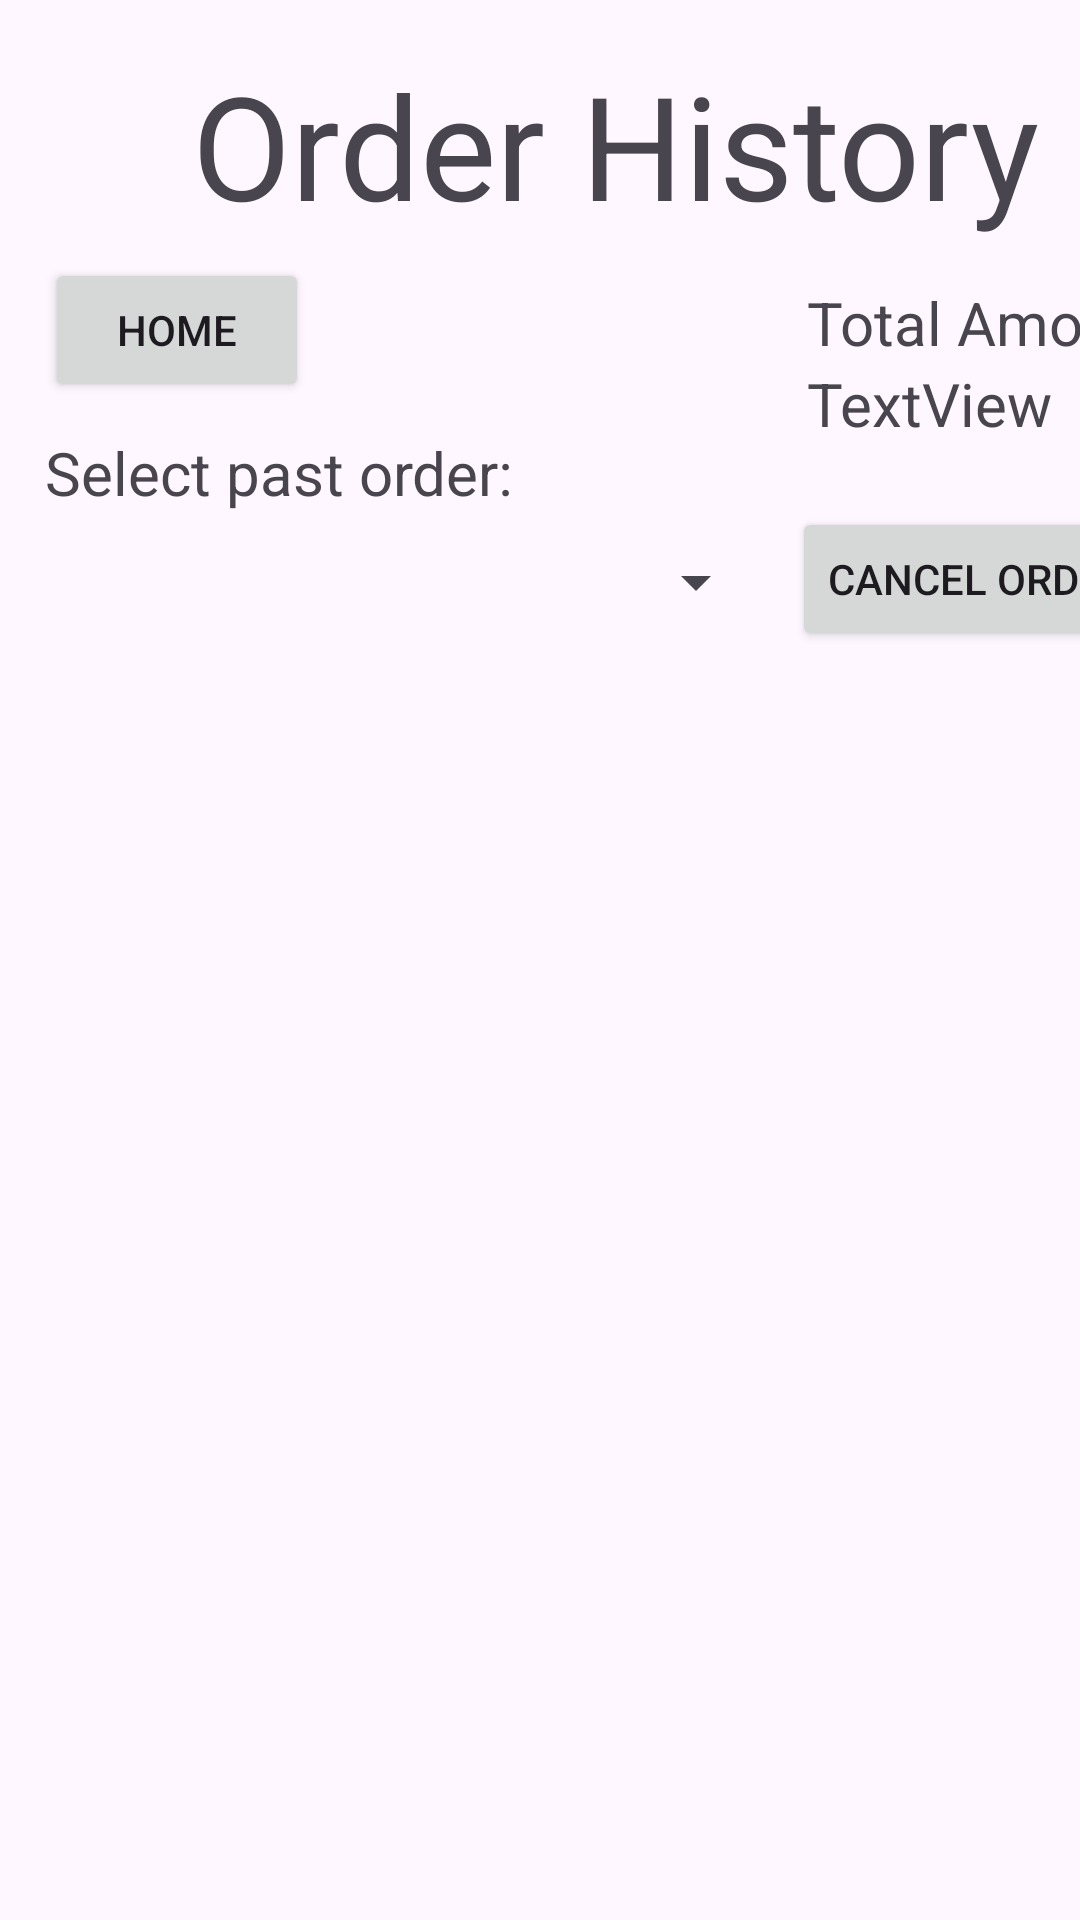

Layout XML and referenced resources for this Android screen:
<!-- AndroidManifest.xml: application theme Theme.AndroidRUCafe -->
<!-- res/layout/activity_orders.xml -->
<?xml version="1.0" encoding="utf-8"?>
<androidx.constraintlayout.widget.ConstraintLayout xmlns:android="http://schemas.android.com/apk/res/android"
    xmlns:app="http://schemas.android.com/apk/res-auto"
    xmlns:tools="http://schemas.android.com/tools"
    android:layout_width="match_parent"
    android:layout_height="match_parent">

    <TextView
        android:id="@+id/textView6"
        android:layout_width="wrap_content"
        android:layout_height="wrap_content"
        android:layout_marginStart="64dp"
        android:layout_marginLeft="64dp"
        android:layout_marginTop="16dp"
        android:text="Order History"
        android:textSize="48sp"
        app:layout_constraintStart_toStartOf="parent"
        app:layout_constraintTop_toTopOf="parent" />

    <Button
        android:id="@+id/sandwichHomeButton"
        android:layout_width="wrap_content"
        android:layout_height="wrap_content"
        android:layout_marginStart="15dp"
        android:layout_marginLeft="15dp"
        android:layout_marginTop="86dp"
        android:onClick="goToHomeView"
        android:text="Home"
        app:layout_constraintStart_toStartOf="parent"
        app:layout_constraintTop_toTopOf="parent" />

    <TextView
        android:id="@+id/textView10"
        android:layout_width="wrap_content"
        android:layout_height="wrap_content"
        android:layout_marginStart="15dp"
        android:layout_marginLeft="15dp"
        android:layout_marginTop="144dp"
        android:text="Select past order:"
        android:textSize="20sp"
        app:layout_constraintStart_toStartOf="parent"
        app:layout_constraintTop_toTopOf="parent" />

    <Spinner
        android:id="@+id/ordersSelectPastOrderButton"
        android:layout_width="241dp"
        android:layout_height="46dp"
        android:layout_marginStart="15dp"
        android:layout_marginLeft="15dp"
        android:layout_marginTop="171dp"
        app:layout_constraintStart_toStartOf="parent"
        app:layout_constraintTop_toTopOf="parent" />

    <ListView
        android:id="@+id/ordersListView"
        android:layout_width="409dp"
        android:layout_height="512dp"
        android:layout_marginStart="1dp"
        android:layout_marginLeft="1dp"
        android:layout_marginTop="218dp"
        app:layout_constraintStart_toStartOf="parent"
        app:layout_constraintTop_toTopOf="parent" />

    <Button
        android:id="@+id/ordersCancelOrderButton"
        android:layout_width="wrap_content"
        android:layout_height="wrap_content"
        android:layout_marginStart="264dp"
        android:layout_marginLeft="264dp"
        android:layout_marginTop="169dp"
        android:text="Cancel Order"
        app:layout_constraintStart_toStartOf="parent"
        app:layout_constraintTop_toTopOf="parent" />

    <TextView
        android:id="@+id/textView11"
        android:layout_width="wrap_content"
        android:layout_height="wrap_content"
        android:layout_marginStart="269dp"
        android:layout_marginLeft="269dp"
        android:layout_marginTop="94dp"
        android:text="Total Amount:"
        android:textSize="20sp"
        app:layout_constraintStart_toStartOf="parent"
        app:layout_constraintTop_toTopOf="parent" />

    <TextView
        android:id="@+id/ordersTotalAmountValue"
        android:layout_width="wrap_content"
        android:layout_height="wrap_content"
        android:layout_marginStart="269dp"
        android:layout_marginLeft="269dp"
        android:layout_marginTop="121dp"
        android:text="TextView"
        android:textSize="20sp"
        app:layout_constraintStart_toStartOf="parent"
        app:layout_constraintTop_toTopOf="parent" />

</androidx.constraintlayout.widget.ConstraintLayout>
<!-- resources referenced by this layout -->
<resources>
  <style name="Theme.AndroidRUCafe" parent="Base.Theme.AndroidRUCafe" />
  <style name="Base.Theme.AndroidRUCafe" parent="Theme.Material3.DayNight.NoActionBar">
          
          
      </style>
</resources>
